Run: headless pygame with SDL's dummy video driver; simulated clock (each Clock.tick advances the game by its frame time, no real sleeping); random seed 0; keys injected as events and as key.get_pressed() state; mouse plan: one left click at the window centre at the start of phase 2, then a move to the lower-right quarter at the start of phase 3.
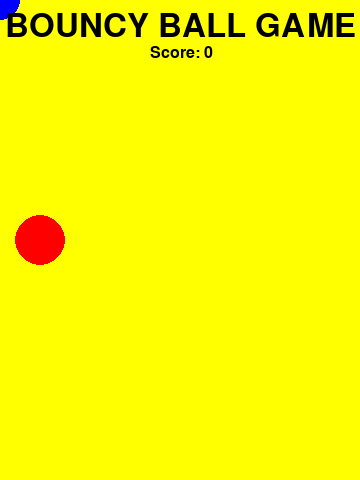
Frame 1 of 4 · flips 1–60 · no input
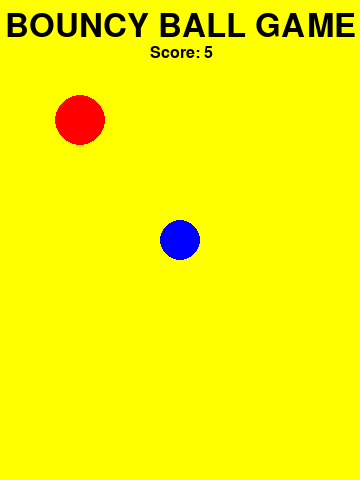
Frame 2 of 4 · flips 61–180 · clicked the window centre · tapped SPACE, RETURN · held RIGHT (→), D
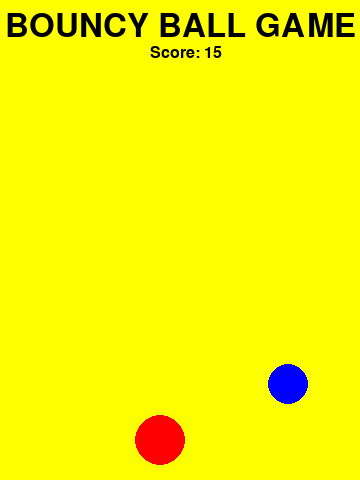
Frame 3 of 4 · flips 181–300 · moved the mouse to the lower-right quarter · held DOWN (↓), S
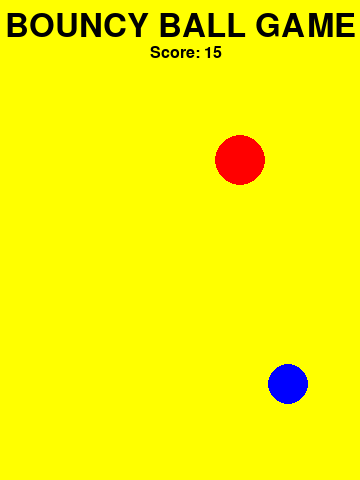
Frame 4 of 4 · flips 301–420 · held LEFT (←), A, UP (↑), W

The pygame program that drew these frames:

# pylint: disable=no-member
# pylint: disable=too-many-function-args
# Skeleton for a new project
import pygame
import random
from os import path
from math import sqrt

# INITIALISE PYGAME AND CREATE WINDOW
WIDTH = 360
HEIGHT = 480
FPS = 60

pygame.init()
pygame.mixer.init()
screen = pygame.display.set_mode((WIDTH, HEIGHT))
pygame.display.set_caption("My Game")
clock = pygame.time.Clock()

# USEFUL COLOURS
BLACK = (0, 0, 0)
WHITE = (255, 255, 255)
RED = (255, 0, 0)
BLUE = (0, 0, 255)
YELLOW = (255, 255, 0)
GREEN = (0, 255, 0)
ORANGE = (255, 165, 0)
MAGENTA = (255, 0, 255)
OLIVE = (128, 128, 0)
KHAKI = (240, 230, 140)
TEAL = (0, 128, 128)
SIENNA = (160, 83, 45)
TAN = (210, 180, 140)
INDIGO = (75, 0, 130)

# LOAD ALL SPRITE IMAGES
img_dir = path.join(path.dirname(__file__), 'img')

# SETUP SPRITES
all_sprites = pygame.sprite.Group()

# GAME VARIABLES
x = 80
y = 80
dx = 10
dy = 10
score = 0
player_x = 0
player_y = 0

# TEXT
heading_font = pygame.font.Font(None, 48)
heading_text = heading_font.render("BOUNCY BALL GAME", 1, BLACK)

# UTILITY FUNCTIONS
def get_distance(first_coords, second_coords, r):
  d = sqrt((first_coords[0] - second_coords[0])**2 + (first_coords[1] - second_coords[1])**2)
  if d < r: return True

def update_score(surf, score):
  score_font = pygame.font.Font(None, 24)
  score_text = score_font.render(f"Score: {score}", 1, BLACK)
  surf.blit(score_text, (150, 45))

# GAME LOOP
running = True

while running:
  # Process Input (events)
  for event in pygame.event.get():
    if event.type == pygame.QUIT: # check for closing the window
      running = False
    if event.type == pygame.MOUSEMOTION:
      player_x, player_y = event.pos[0], event.pos[1]

  # Update
  all_sprites.update()
  x += dx
  y += dy

  if x + 25 > WIDTH or x - 25 < 0:
    dx = -dx
  if y + 25 > HEIGHT or y - 25 < 0:
    dy = -dy

  if get_distance((player_x, player_y), (x,y), 20): score += 5
  # Draw / Render
  screen.fill(YELLOW)
  all_sprites.draw(screen)
  pygame.draw.circle(screen, RED, (x,y), 25)
  pygame.draw.circle(screen, BLUE, (player_x, player_y), 20)
  screen.blit(heading_text, (5, 10))
  update_score(screen, score)

  # AFTER Drawing Everything, Flip the Display
  pygame.display.flip()

  # Keep Game Loop Running at Given FPS
  clock.tick(FPS)
